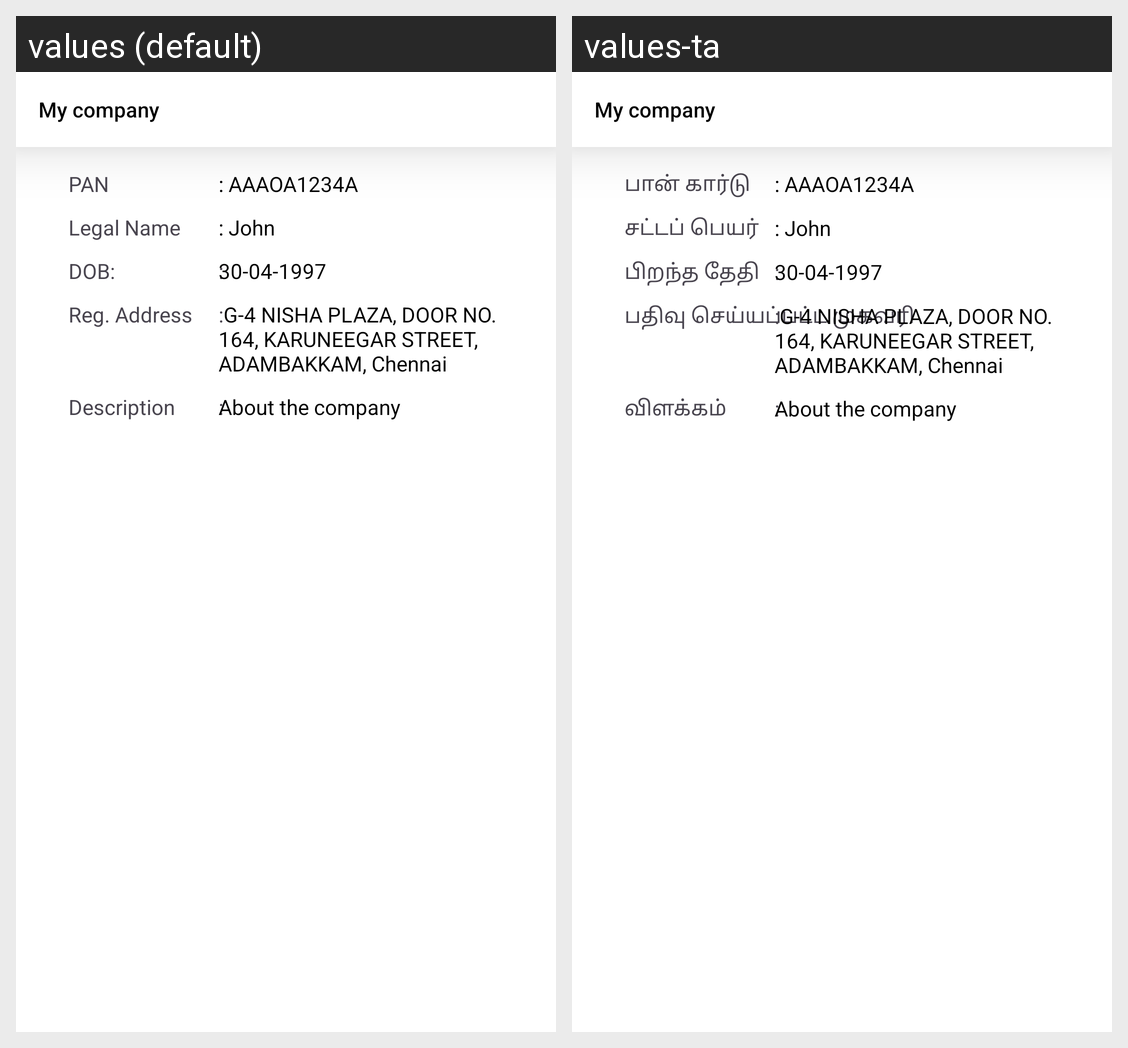

The same Android screen rendered under two of its app's locales, left to right. List the strings drawn on it with the default value and each locale's translation.
Android screen res/layout/fragment_my_company.xml rendered under 2 locales, left to right: values (default), values-ta. Device: Nexus 5 (rendered at 1080×1920; each locale shown at half size, 540×960, under a caption strip naming it); theme Theme.FincesMerchant.
Strings drawn on this screen, with the default value and each locale's value (text and hints the layout hard-codes, and strings that could not be matched under every locale, appear in the picture but are not listed):

pan
  values: PAN
  values-ta: பான் கார்டு

legal_name
  values: Legal Name
  values-ta: சட்டப் பெயர்

dob
  values: DOB:
  values-ta: பிறந்த தேதி

reg_address
  values: Reg. Address
  values-ta: பதிவு செய்யப்பட்ட முகவரி

description
  values: Description
  values-ta: விளக்கம்
